Labelled photos from "cleaned_data", an image-classification folder in Bloggera/Parthenium_Weed_Detection. The possible labels are: negative - no parthenium, parthenium weed.

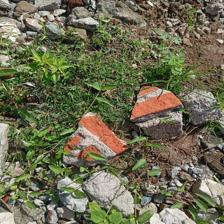
Label: negative - no parthenium

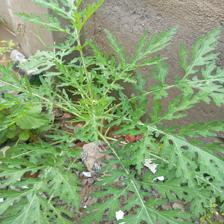
Label: parthenium weed

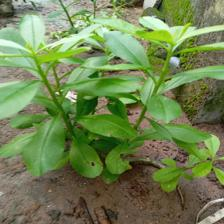
Label: negative - no parthenium

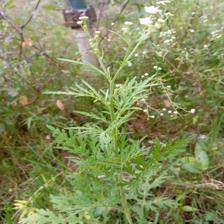
Label: parthenium weed

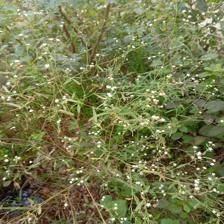
Label: parthenium weed

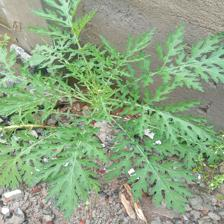
Label: parthenium weed
